Run: headless pygame with SDL's dummy video driver; simulated clock (each Clock.tick advances the game by its frame time, no real sleeping); random seed 0; keys injected as events and as key.get_pressed() state; no mouse input.
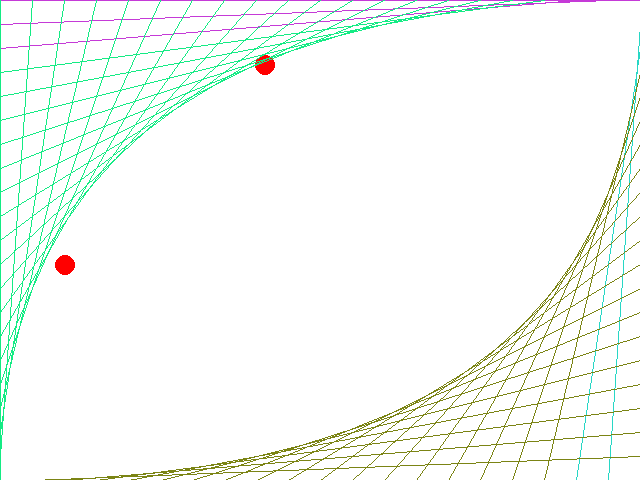
Frame 1 of 4 · flips 1–60 · no input
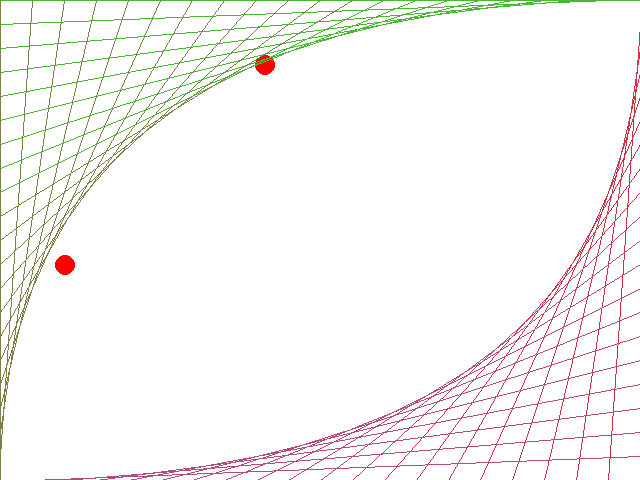
Frame 2 of 4 · flips 61–180 · tapped SPACE, RETURN · held RIGHT (→), D
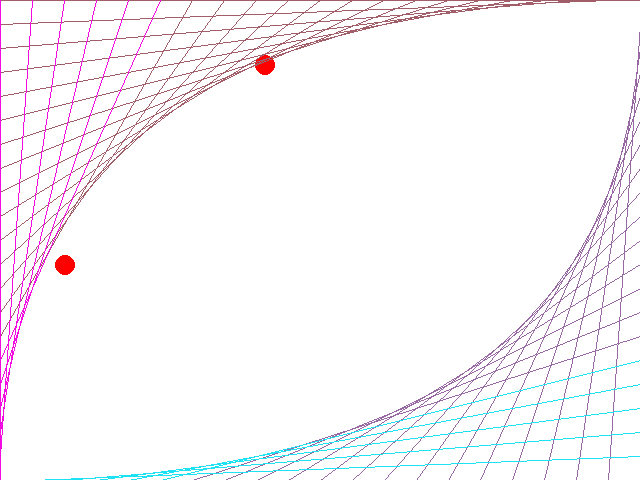
Frame 3 of 4 · flips 181–300 · held DOWN (↓), S
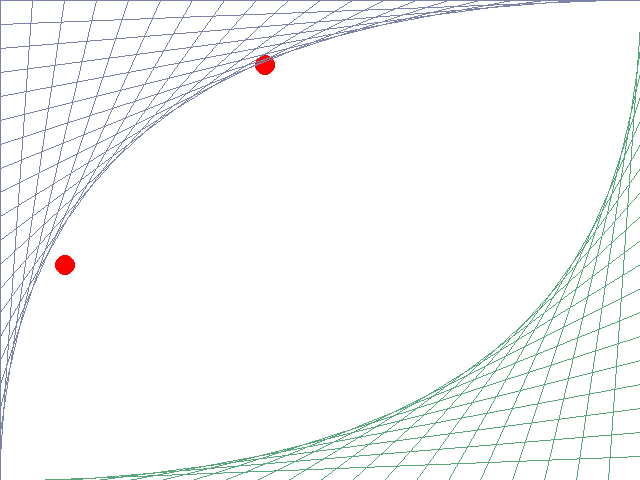
Frame 4 of 4 · flips 301–420 · held LEFT (←), A, UP (↑), W

The pygame program that drew these frames:

import pygame
import random
pygame.init()
winWidth = 640
winHeight = 480
win = pygame.display.set_mode((winWidth, winHeight))
bg = pygame.Surface(win.get_size())
bg.fill((255, 255, 255))
ballSurface = pygame.Surface((50, 50))
ballSurface.set_colorkey((0, 0, 0))
pygame.draw.circle(ballSurface, (255, 0, 0), (25, 25), 10)
win.blit(bg, (0, 0))
win.blit(ballSurface, (40, 240))
win.blit(ballSurface, (240, 40))
run = True
t = 0  # pattern
color1 = 0
color2 = 0
fps = pygame.time.Clock()
while run:
    fps.tick(30)
    for event in pygame.event.get():
        if event.type == pygame.QUIT:
            run = False
        if event.type == pygame.KEYDOWN and event.key == pygame.K_ESCAPE:
            run = False
    pygame.draw.line(win, (color1, 255-color1, color2), (32*t, 0), (0, 480-24*t))
    pygame.draw.line(win, (255-color2, color2, color1),
                     (32*t, 480), (640, 480-24*t))
    t = t + 1
    if t > 20:
        t = 0
        color1 = random.randint(0, 255)
        color2 = random.randint(0, 255)
    pygame.display.update()
pygame.quit()
